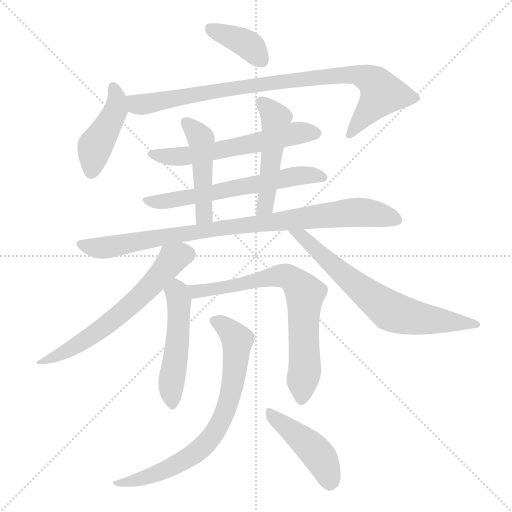
t = 0.00 s
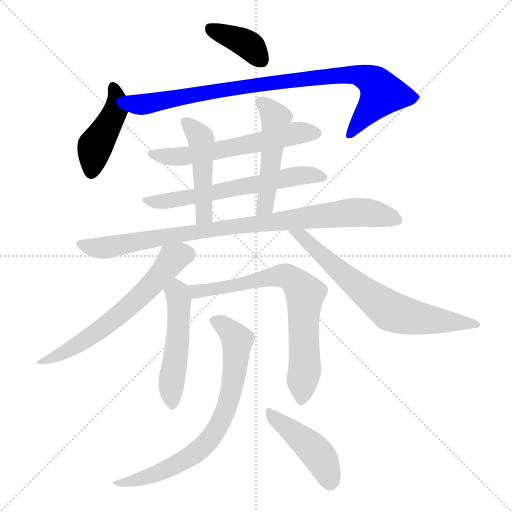
t = 2.08 s
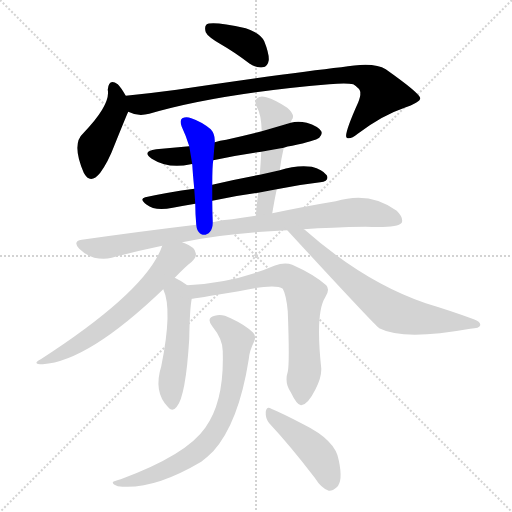
t = 4.15 s
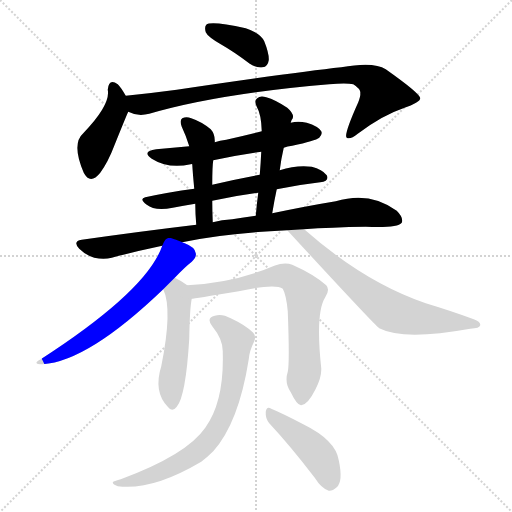
t = 6.23 s
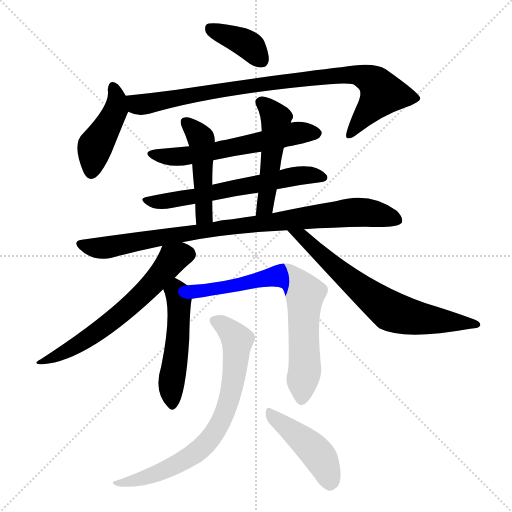
t = 8.31 s
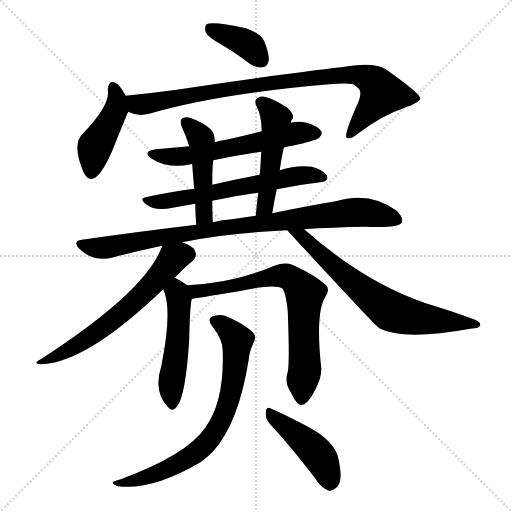
t = 10.38 s

The animated SVG that drew these frames (rendered in a browser with its animation timeline set to each time). Animation: 14 CSS @keyframes rules; one cycle of 10.38 s.

<svg version="1.1" viewBox="0 0 1024 1024" xmlns="http://www.w3.org/2000/svg">
  <g stroke="lightgray" stroke-dasharray="1,1" stroke-width="1" transform="scale(4, 4)">
    <line x1="0" y1="0" x2="256" y2="256"></line>
    <line x1="256" y1="0" x2="0" y2="256"></line>
    <line x1="128" y1="0" x2="128" y2="256"></line>
    <line x1="0" y1="128" x2="256" y2="128"></line>
  </g>
<g transform="scale(1, -1) translate(0, -900)">
   <style type="text/css">
    @keyframes keyframes0 {
      from {
       stroke: blue;
       stroke-dashoffset: 381;
       stroke-width: 128;
       }
       55% {
       animation-timing-function: step-end;
       stroke: blue;
       stroke-dashoffset: 0;
       stroke-width: 128;
       }
       to {
       stroke: black;
       stroke-width: 1024;
       }
       }
       #make-me-a-hanzi-animation-0 {
         animation: keyframes0 0.560059s both;
         animation-delay: 0.000000s;
         animation-timing-function: linear;
       }
    @keyframes keyframes1 {
      from {
       stroke: blue;
       stroke-dashoffset: 436;
       stroke-width: 128;
       }
       59% {
       animation-timing-function: step-end;
       stroke: blue;
       stroke-dashoffset: 0;
       stroke-width: 128;
       }
       to {
       stroke: black;
       stroke-width: 1024;
       }
       }
       #make-me-a-hanzi-animation-1 {
         animation: keyframes1 0.604818s both;
         animation-delay: 0.560059s;
         animation-timing-function: linear;
       }
    @keyframes keyframes2 {
      from {
       stroke: blue;
       stroke-dashoffset: 892;
       stroke-width: 128;
       }
       74% {
       animation-timing-function: step-end;
       stroke: blue;
       stroke-dashoffset: 0;
       stroke-width: 128;
       }
       to {
       stroke: black;
       stroke-width: 1024;
       }
       }
       #make-me-a-hanzi-animation-2 {
         animation: keyframes2 0.975911s both;
         animation-delay: 1.164876s;
         animation-timing-function: linear;
       }
    @keyframes keyframes3 {
      from {
       stroke: blue;
       stroke-dashoffset: 588;
       stroke-width: 128;
       }
       66% {
       animation-timing-function: step-end;
       stroke: blue;
       stroke-dashoffset: 0;
       stroke-width: 128;
       }
       to {
       stroke: black;
       stroke-width: 1024;
       }
       }
       #make-me-a-hanzi-animation-3 {
         animation: keyframes3 0.728516s both;
         animation-delay: 2.140788s;
         animation-timing-function: linear;
       }
    @keyframes keyframes4 {
      from {
       stroke: blue;
       stroke-dashoffset: 607;
       stroke-width: 128;
       }
       66% {
       animation-timing-function: step-end;
       stroke: blue;
       stroke-dashoffset: 0;
       stroke-width: 128;
       }
       to {
       stroke: black;
       stroke-width: 1024;
       }
       }
       #make-me-a-hanzi-animation-4 {
         animation: keyframes4 0.743978s both;
         animation-delay: 2.869303s;
         animation-timing-function: linear;
       }
    @keyframes keyframes5 {
      from {
       stroke: blue;
       stroke-dashoffset: 470;
       stroke-width: 128;
       }
       60% {
       animation-timing-function: step-end;
       stroke: blue;
       stroke-dashoffset: 0;
       stroke-width: 128;
       }
       to {
       stroke: black;
       stroke-width: 1024;
       }
       }
       #make-me-a-hanzi-animation-5 {
         animation: keyframes5 0.632487s both;
         animation-delay: 3.613281s;
         animation-timing-function: linear;
       }
    @keyframes keyframes6 {
      from {
       stroke: blue;
       stroke-dashoffset: 494;
       stroke-width: 128;
       }
       62% {
       animation-timing-function: step-end;
       stroke: blue;
       stroke-dashoffset: 0;
       stroke-width: 128;
       }
       to {
       stroke: black;
       stroke-width: 1024;
       }
       }
       #make-me-a-hanzi-animation-6 {
         animation: keyframes6 0.652018s both;
         animation-delay: 4.245768s;
         animation-timing-function: linear;
       }
    @keyframes keyframes7 {
      from {
       stroke: blue;
       stroke-dashoffset: 898;
       stroke-width: 128;
       }
       75% {
       animation-timing-function: step-end;
       stroke: blue;
       stroke-dashoffset: 0;
       stroke-width: 128;
       }
       to {
       stroke: black;
       stroke-width: 1024;
       }
       }
       #make-me-a-hanzi-animation-7 {
         animation: keyframes7 0.980794s both;
         animation-delay: 4.897786s;
         animation-timing-function: linear;
       }
    @keyframes keyframes8 {
      from {
       stroke: blue;
       stroke-dashoffset: 618;
       stroke-width: 128;
       }
       67% {
       animation-timing-function: step-end;
       stroke: blue;
       stroke-dashoffset: 0;
       stroke-width: 128;
       }
       to {
       stroke: black;
       stroke-width: 1024;
       }
       }
       #make-me-a-hanzi-animation-8 {
         animation: keyframes8 0.752930s both;
         animation-delay: 5.878581s;
         animation-timing-function: linear;
       }
    @keyframes keyframes9 {
      from {
       stroke: blue;
       stroke-dashoffset: 678;
       stroke-width: 128;
       }
       69% {
       animation-timing-function: step-end;
       stroke: blue;
       stroke-dashoffset: 0;
       stroke-width: 128;
       }
       to {
       stroke: black;
       stroke-width: 1024;
       }
       }
       #make-me-a-hanzi-animation-9 {
         animation: keyframes9 0.801758s both;
         animation-delay: 6.631510s;
         animation-timing-function: linear;
       }
    @keyframes keyframes10 {
      from {
       stroke: blue;
       stroke-dashoffset: 501;
       stroke-width: 128;
       }
       62% {
       animation-timing-function: step-end;
       stroke: blue;
       stroke-dashoffset: 0;
       stroke-width: 128;
       }
       to {
       stroke: black;
       stroke-width: 1024;
       }
       }
       #make-me-a-hanzi-animation-10 {
         animation: keyframes10 0.657715s both;
         animation-delay: 7.433268s;
         animation-timing-function: linear;
       }
    @keyframes keyframes11 {
      from {
       stroke: blue;
       stroke-dashoffset: 717;
       stroke-width: 128;
       }
       70% {
       animation-timing-function: step-end;
       stroke: blue;
       stroke-dashoffset: 0;
       stroke-width: 128;
       }
       to {
       stroke: black;
       stroke-width: 1024;
       }
       }
       #make-me-a-hanzi-animation-11 {
         animation: keyframes11 0.833496s both;
         animation-delay: 8.090983s;
         animation-timing-function: linear;
       }
    @keyframes keyframes12 {
      from {
       stroke: blue;
       stroke-dashoffset: 734;
       stroke-width: 128;
       }
       70% {
       animation-timing-function: step-end;
       stroke: blue;
       stroke-dashoffset: 0;
       stroke-width: 128;
       }
       to {
       stroke: black;
       stroke-width: 1024;
       }
       }
       #make-me-a-hanzi-animation-12 {
         animation: keyframes12 0.847331s both;
         animation-delay: 8.924479s;
         animation-timing-function: linear;
       }
    @keyframes keyframes13 {
      from {
       stroke: blue;
       stroke-dashoffset: 443;
       stroke-width: 128;
       }
       59% {
       animation-timing-function: step-end;
       stroke: blue;
       stroke-dashoffset: 0;
       stroke-width: 128;
       }
       to {
       stroke: black;
       stroke-width: 1024;
       }
       }
       #make-me-a-hanzi-animation-13 {
         animation: keyframes13 0.610514s both;
         animation-delay: 9.771810s;
         animation-timing-function: linear;
       }
</style>
<path d="M 441.5 811.5 Q 469.5 795.5 499.5 772.5 Q 512.5 763.5 525.5 765.5 Q 535.5 766.5 537.5 779.5 Q 538.5 792.5 528.5 817.5 Q 521.5 833.5 491.5 843.5 Q 422.5 858.5 412.5 850.5 Q 408.5 846.5 411.5 835.5 Q 415.5 826.5 441.5 811.5 Z" fill="lightgray"></path> 
<path d="M 251.5 708.5 Q 242.5 724.5 235.5 731.5 Q 217.5 744.5 215.5 720.5 Q 221.5 690.5 166.5 633.5 Q 142.5 612.5 167.5 554.5 Q 180.5 529.5 200.5 554.5 Q 216.5 576.5 228.5 608.5 Q 255.5 675.5 256.5 676.5 C 262.5 689.5 262.5 689.5 251.5 708.5 Z" fill="lightgray"></path> 
<path d="M 256.5 676.5 Q 275.5 666.5 298.5 672.5 Q 434.5 712.5 658.5 731.5 Q 692.5 734.5 706.5 731.5 Q 722.5 721.5 720.5 712.5 Q 721.5 708.5 716.5 695.5 Q 686.5 628.5 693.5 624.5 Q 700.5 620.5 715.5 632.5 Q 764.5 669.5 806.5 683.5 Q 840.5 695.5 840.5 703.5 Q 839.5 713.5 771.5 761.5 Q 747.5 777.5 682.5 765.5 Q 589.5 755.5 353.5 720.5 Q 301.5 713.5 251.5 708.5 C 221.5 705.5 227.5 685.5 256.5 676.5 Z" fill="lightgray"></path> 
<path d="M 567.5 604.5 Q 574.5 607.5 584.5 608.5 Q 630.5 618.5 638.5 624.5 Q 645.5 631.5 642.5 637.5 Q 636.5 647.5 613.5 654.5 Q 595.5 658.5 581.5 654.5 L 523.5 637.5 Q 487.5 628.5 452.5 620.5 Q 439.5 619.5 429.5 615.5 L 378.5 607.5 Q 345.5 604.5 312.5 601.5 Q 282.5 597.5 303.5 582.5 Q 336.5 561.5 381.5 571.5 Q 382.5 572.5 384.5 571.5 L 426.5 579.5 Q 472.5 589.5 522.5 596.5 L 567.5 604.5 Z" fill="lightgray"></path> 
<path d="M 553.5 521.5 Q 596.5 530.5 640.5 535.5 Q 659.5 538.5 653.5 549.5 Q 644.5 561.5 623.5 566.5 Q 593.5 570.5 559.5 559.5 L 519.5 550.5 Q 470.5 541.5 424.5 530.5 L 388.5 522.5 Q 336.5 515.5 290.5 505.5 Q 277.5 502.5 293.5 490.5 Q 309.5 477.5 345.5 484.5 Q 366.5 488.5 390.5 492.5 L 424.5 498.5 Q 470.5 508.5 516.5 514.5 L 553.5 521.5 Z" fill="lightgray"></path> 
<path d="M 429.5 615.5 Q 430.5 631.5 421.5 641.5 Q 403.5 656.5 382.5 663.5 Q 372.5 667.5 364.5 663.5 Q 358.5 659.5 363.5 646.5 Q 372.5 627.5 378.5 607.5 L 384.5 571.5 Q 385.5 553.5 388.5 522.5 L 390.5 492.5 Q 390.5 473.5 392.5 450.5 C 394.5 420.5 426.5 425.5 425.5 455.5 Q 424.5 479.5 424.5 498.5 L 424.5 530.5 Q 424.5 567.5 426.5 579.5 L 429.5 615.5 Z" fill="lightgray"></path> 
<path d="M 544.5 473.5 Q 548.5 498.5 553.5 521.5 L 559.5 559.5 Q 562.5 583.5 567.5 604.5 L 581.5 654.5 Q 582.5 660.5 585.5 663.5 Q 588.5 672.5 574.5 684.5 Q 550.5 700.5 532.5 705.5 Q 520.5 709.5 514.5 703.5 Q 507.5 699.5 513.5 686.5 Q 522.5 671.5 523.5 637.5 L 522.5 596.5 Q 521.5 574.5 519.5 550.5 L 516.5 514.5 Q 513.5 492.5 511.5 468.5 C 508.5 438.5 539.5 443.5 544.5 473.5 Z" fill="lightgray"></path> 
<path d="M 364.5 415.5 Q 445.5 433.5 574.5 439.5 L 607.5 441.5 Q 662.5 445.5 731.5 446.5 Q 794.5 443.5 803.5 454.5 Q 807.5 464.5 793.5 478.5 Q 739.5 518.5 671.5 497.5 Q 616.5 488.5 544.5 473.5 L 511.5 468.5 Q 486.5 465.5 464.5 461.5 Q 443.5 460.5 425.5 455.5 L 392.5 450.5 Q 283.5 437.5 163.5 420.5 Q 144.5 417.5 158.5 402.5 Q 171.5 389.5 188.5 384.5 Q 207.5 380.5 223.5 384.5 Q 271.5 397.5 324.5 408.5 L 364.5 415.5 Z" fill="lightgray"></path> 
<path d="M 349.5 344.5 Q 370.5 366.5 383.5 376.5 Q 393.5 386.5 391.5 393.5 Q 390.5 405.5 369.5 413.5 Q 366.5 414.5 364.5 415.5 C 336.5 427.5 332.5 428.5 324.5 408.5 Q 293.5 318.5 81.5 181.5 Q 62.5 171.5 85.5 171.5 Q 176.5 177.5 326.5 321.5 L 349.5 344.5 Z" fill="lightgray"></path> 
<path d="M 574.5 439.5 Q 748.5 250.5 758.5 243.5 Q 806.5 218.5 940.5 242.5 Q 959.5 243.5 960.5 249.5 Q 961.5 256.5 947.5 261.5 Q 904.5 277.5 851.5 293.5 Q 728.5 335.5 609.5 440.5 Q 608.5 441.5 607.5 441.5 C 584.5 460.5 554.5 461.5 574.5 439.5 Z" fill="lightgray"></path> 
<path d="M 374.5 329.5 Q 362.5 338.5 349.5 344.5 C 322.5 357.5 315.5 349.5 326.5 321.5 Q 345.5 281.5 322.5 167.5 Q 306.5 116.5 335.5 86.5 Q 344.5 74.5 353.5 86.5 Q 371.5 107.5 378.5 222.5 Q 379.5 283.5 383.5 302.5 C 386.5 321.5 386.5 321.5 374.5 329.5 Z" fill="lightgray"></path> 
<path d="M 575.5 156.5 Q 568.5 134.5 581.5 115.5 Q 594.5 88.5 602.5 89.5 Q 615.5 90.5 630.5 120.5 Q 643.5 144.5 642.5 163.5 Q 630.5 274.5 650.5 305.5 Q 660.5 320.5 652.5 329.5 Q 627.5 351.5 584.5 370.5 Q 569.5 376.5 548.5 368.5 Q 469.5 334.5 374.5 329.5 C 344.5 327.5 353.5 298.5 383.5 302.5 Q 386.5 302.5 477.5 317.5 Q 550.5 333.5 565.5 322.5 Q 572.5 310.5 575.5 277.5 Q 579.5 175.5 575.5 156.5 Z" fill="lightgray"></path> 
<path d="M 445.5 195.5 Q 448.5 96.5 410.5 44.5 Q 373.5 -9.5 241.5 -58.5 Q 229.5 -61.5 226.5 -63.5 Q 222.5 -67.5 235.5 -72.5 Q 304.5 -81.5 402.5 -23.5 Q 415.5 -13.5 426.5 -2.5 Q 477.5 54.5 497.5 181.5 Q 498.5 197.5 508.5 217.5 Q 512.5 227.5 506.5 234.5 Q 491.5 249.5 461.5 263.5 Q 443.5 273.5 429.5 268.5 Q 411.5 264.5 424.5 247.5 Q 446.5 220.5 445.5 195.5 Z" fill="lightgray"></path> 
<path d="M 538.5 53.5 Q 580.5 8.5 629.5 -55.5 Q 642.5 -76.5 657.5 -81.5 Q 664.5 -82.5 673.5 -74.5 Q 686.5 -62.5 677.5 -20.5 Q 671.5 19.5 606.5 51.5 Q 564.5 73.5 542.5 82.5 Q 533.5 88.5 531.5 76.5 Q 530.5 63.5 538.5 53.5 Z" fill="lightgray"></path> 
      <clipPath id="make-me-a-hanzi-clip-0">
      <path d="M 441.5 811.5 Q 469.5 795.5 499.5 772.5 Q 512.5 763.5 525.5 765.5 Q 535.5 766.5 537.5 779.5 Q 538.5 792.5 528.5 817.5 Q 521.5 833.5 491.5 843.5 Q 422.5 858.5 412.5 850.5 Q 408.5 846.5 411.5 835.5 Q 415.5 826.5 441.5 811.5 Z" fill="lightgray"></path>
      </clipPath>
      <path clip-path="url(#make-me-a-hanzi-clip-0)" d="M 418.5 842.5 L 489.5 814.5 L 523.5 779.5 " fill="none" id="make-me-a-hanzi-animation-0" stroke-dasharray="253 506" stroke-linecap="round"></path>

      <clipPath id="make-me-a-hanzi-clip-1">
      <path d="M 251.5 708.5 Q 242.5 724.5 235.5 731.5 Q 217.5 744.5 215.5 720.5 Q 221.5 690.5 166.5 633.5 Q 142.5 612.5 167.5 554.5 Q 180.5 529.5 200.5 554.5 Q 216.5 576.5 228.5 608.5 Q 255.5 675.5 256.5 676.5 C 262.5 689.5 262.5 689.5 251.5 708.5 Z" fill="lightgray"></path>
      </clipPath>
      <path clip-path="url(#make-me-a-hanzi-clip-1)" d="M 226.5 724.5 L 233.5 706.5 L 231.5 678.5 L 190.5 607.5 L 182.5 557.5 " fill="none" id="make-me-a-hanzi-animation-1" stroke-dasharray="308 616" stroke-linecap="round"></path>

      <clipPath id="make-me-a-hanzi-clip-2">
      <path d="M 256.5 676.5 Q 275.5 666.5 298.5 672.5 Q 434.5 712.5 658.5 731.5 Q 692.5 734.5 706.5 731.5 Q 722.5 721.5 720.5 712.5 Q 721.5 708.5 716.5 695.5 Q 686.5 628.5 693.5 624.5 Q 700.5 620.5 715.5 632.5 Q 764.5 669.5 806.5 683.5 Q 840.5 695.5 840.5 703.5 Q 839.5 713.5 771.5 761.5 Q 747.5 777.5 682.5 765.5 Q 589.5 755.5 353.5 720.5 Q 301.5 713.5 251.5 708.5 C 221.5 705.5 227.5 685.5 256.5 676.5 Z" fill="lightgray"></path>
      </clipPath>
      <path clip-path="url(#make-me-a-hanzi-clip-2)" d="M 259.5 704.5 L 278.5 690.5 L 429.5 719.5 L 713.5 750.5 L 748.5 735.5 L 764.5 713.5 L 698.5 628.5 " fill="none" id="make-me-a-hanzi-animation-2" stroke-dasharray="764 1528" stroke-linecap="round"></path>

      <clipPath id="make-me-a-hanzi-clip-3">
      <path d="M 567.5 604.5 Q 574.5 607.5 584.5 608.5 Q 630.5 618.5 638.5 624.5 Q 645.5 631.5 642.5 637.5 Q 636.5 647.5 613.5 654.5 Q 595.5 658.5 581.5 654.5 L 523.5 637.5 Q 487.5 628.5 452.5 620.5 Q 439.5 619.5 429.5 615.5 L 378.5 607.5 Q 345.5 604.5 312.5 601.5 Q 282.5 597.5 303.5 582.5 Q 336.5 561.5 381.5 571.5 Q 382.5 572.5 384.5 571.5 L 426.5 579.5 Q 472.5 589.5 522.5 596.5 L 567.5 604.5 Z" fill="lightgray"></path>
      </clipPath>
      <path clip-path="url(#make-me-a-hanzi-clip-3)" d="M 305.5 593.5 L 328.5 586.5 L 370.5 587.5 L 596.5 634.5 L 631.5 633.5 " fill="none" id="make-me-a-hanzi-animation-3" stroke-dasharray="460 920" stroke-linecap="round"></path>

      <clipPath id="make-me-a-hanzi-clip-4">
      <path d="M 553.5 521.5 Q 596.5 530.5 640.5 535.5 Q 659.5 538.5 653.5 549.5 Q 644.5 561.5 623.5 566.5 Q 593.5 570.5 559.5 559.5 L 519.5 550.5 Q 470.5 541.5 424.5 530.5 L 388.5 522.5 Q 336.5 515.5 290.5 505.5 Q 277.5 502.5 293.5 490.5 Q 309.5 477.5 345.5 484.5 Q 366.5 488.5 390.5 492.5 L 424.5 498.5 Q 470.5 508.5 516.5 514.5 L 553.5 521.5 Z" fill="lightgray"></path>
      </clipPath>
      <path clip-path="url(#make-me-a-hanzi-clip-4)" d="M 298.5 499.5 L 335.5 497.5 L 594.5 548.5 L 644.5 545.5 " fill="none" id="make-me-a-hanzi-animation-4" stroke-dasharray="479 958" stroke-linecap="round"></path>

      <clipPath id="make-me-a-hanzi-clip-5">
      <path d="M 429.5 615.5 Q 430.5 631.5 421.5 641.5 Q 403.5 656.5 382.5 663.5 Q 372.5 667.5 364.5 663.5 Q 358.5 659.5 363.5 646.5 Q 372.5 627.5 378.5 607.5 L 384.5 571.5 Q 385.5 553.5 388.5 522.5 L 390.5 492.5 Q 390.5 473.5 392.5 450.5 C 394.5 420.5 426.5 425.5 425.5 455.5 Q 424.5 479.5 424.5 498.5 L 424.5 530.5 Q 424.5 567.5 426.5 579.5 L 429.5 615.5 Z" fill="lightgray"></path>
      </clipPath>
      <path clip-path="url(#make-me-a-hanzi-clip-5)" d="M 370.5 656.5 L 402.5 620.5 L 408.5 477.5 L 396.5 458.5 " fill="none" id="make-me-a-hanzi-animation-5" stroke-dasharray="342 684" stroke-linecap="round"></path>

      <clipPath id="make-me-a-hanzi-clip-6">
      <path d="M 544.5 473.5 Q 548.5 498.5 553.5 521.5 L 559.5 559.5 Q 562.5 583.5 567.5 604.5 L 581.5 654.5 Q 582.5 660.5 585.5 663.5 Q 588.5 672.5 574.5 684.5 Q 550.5 700.5 532.5 705.5 Q 520.5 709.5 514.5 703.5 Q 507.5 699.5 513.5 686.5 Q 522.5 671.5 523.5 637.5 L 522.5 596.5 Q 521.5 574.5 519.5 550.5 L 516.5 514.5 Q 513.5 492.5 511.5 468.5 C 508.5 438.5 539.5 443.5 544.5 473.5 Z" fill="lightgray"></path>
      </clipPath>
      <path clip-path="url(#make-me-a-hanzi-clip-6)" d="M 522.5 694.5 L 542.5 677.5 L 551.5 656.5 L 531.5 494.5 L 526.5 482.5 L 515.5 476.5 " fill="none" id="make-me-a-hanzi-animation-6" stroke-dasharray="366 732" stroke-linecap="round"></path>

      <clipPath id="make-me-a-hanzi-clip-7">
      <path d="M 364.5 415.5 Q 445.5 433.5 574.5 439.5 L 607.5 441.5 Q 662.5 445.5 731.5 446.5 Q 794.5 443.5 803.5 454.5 Q 807.5 464.5 793.5 478.5 Q 739.5 518.5 671.5 497.5 Q 616.5 488.5 544.5 473.5 L 511.5 468.5 Q 486.5 465.5 464.5 461.5 Q 443.5 460.5 425.5 455.5 L 392.5 450.5 Q 283.5 437.5 163.5 420.5 Q 144.5 417.5 158.5 402.5 Q 171.5 389.5 188.5 384.5 Q 207.5 380.5 223.5 384.5 Q 271.5 397.5 324.5 408.5 L 364.5 415.5 Z" fill="lightgray"></path>
      </clipPath>
      <path clip-path="url(#make-me-a-hanzi-clip-7)" d="M 161.5 411.5 L 206.5 404.5 L 458.5 446.5 L 700.5 475.5 L 749.5 472.5 L 795.5 459.5 " fill="none" id="make-me-a-hanzi-animation-7" stroke-dasharray="770 1540" stroke-linecap="round"></path>

      <clipPath id="make-me-a-hanzi-clip-8">
      <path d="M 349.5 344.5 Q 370.5 366.5 383.5 376.5 Q 393.5 386.5 391.5 393.5 Q 390.5 405.5 369.5 413.5 Q 366.5 414.5 364.5 415.5 C 336.5 427.5 332.5 428.5 324.5 408.5 Q 293.5 318.5 81.5 181.5 Q 62.5 171.5 85.5 171.5 Q 176.5 177.5 326.5 321.5 L 349.5 344.5 Z" fill="lightgray"></path>
      </clipPath>
      <path clip-path="url(#make-me-a-hanzi-clip-8)" d="M 375.5 391.5 L 345.5 382.5 L 303.5 329.5 L 201.5 240.5 L 129.5 195.5 L 89.5 179.5 " fill="none" id="make-me-a-hanzi-animation-8" stroke-dasharray="490 980" stroke-linecap="round"></path>

      <clipPath id="make-me-a-hanzi-clip-9">
      <path d="M 574.5 439.5 Q 748.5 250.5 758.5 243.5 Q 806.5 218.5 940.5 242.5 Q 959.5 243.5 960.5 249.5 Q 961.5 256.5 947.5 261.5 Q 904.5 277.5 851.5 293.5 Q 728.5 335.5 609.5 440.5 Q 608.5 441.5 607.5 441.5 C 584.5 460.5 554.5 461.5 574.5 439.5 Z" fill="lightgray"></path>
      </clipPath>
      <path clip-path="url(#make-me-a-hanzi-clip-9)" d="M 591.5 429.5 L 607.5 425.5 L 611.5 415.5 L 650.5 380.5 L 781.5 277.5 L 835.5 263.5 L 954.5 250.5 " fill="none" id="make-me-a-hanzi-animation-9" stroke-dasharray="550 1100" stroke-linecap="round"></path>

      <clipPath id="make-me-a-hanzi-clip-10">
      <path d="M 374.5 329.5 Q 362.5 338.5 349.5 344.5 C 322.5 357.5 315.5 349.5 326.5 321.5 Q 345.5 281.5 322.5 167.5 Q 306.5 116.5 335.5 86.5 Q 344.5 74.5 353.5 86.5 Q 371.5 107.5 378.5 222.5 Q 379.5 283.5 383.5 302.5 C 386.5 321.5 386.5 321.5 374.5 329.5 Z" fill="lightgray"></path>
      </clipPath>
      <path clip-path="url(#make-me-a-hanzi-clip-10)" d="M 352.5 334.5 L 358.5 280.5 L 355.5 211.5 L 342.5 130.5 L 344.5 90.5 " fill="none" id="make-me-a-hanzi-animation-10" stroke-dasharray="373 746" stroke-linecap="round"></path>

      <clipPath id="make-me-a-hanzi-clip-11">
      <path d="M 575.5 156.5 Q 568.5 134.5 581.5 115.5 Q 594.5 88.5 602.5 89.5 Q 615.5 90.5 630.5 120.5 Q 643.5 144.5 642.5 163.5 Q 630.5 274.5 650.5 305.5 Q 660.5 320.5 652.5 329.5 Q 627.5 351.5 584.5 370.5 Q 569.5 376.5 548.5 368.5 Q 469.5 334.5 374.5 329.5 C 344.5 327.5 353.5 298.5 383.5 302.5 Q 386.5 302.5 477.5 317.5 Q 550.5 333.5 565.5 322.5 Q 572.5 310.5 575.5 277.5 Q 579.5 175.5 575.5 156.5 Z" fill="lightgray"></path>
      </clipPath>
      <path clip-path="url(#make-me-a-hanzi-clip-11)" d="M 382.5 324.5 L 392.5 317.5 L 436.5 320.5 L 561.5 348.5 L 582.5 343.5 L 596.5 329.5 L 609.5 312.5 L 610.5 172.5 L 603.5 99.5 " fill="none" id="make-me-a-hanzi-animation-11" stroke-dasharray="589 1178" stroke-linecap="round"></path>

      <clipPath id="make-me-a-hanzi-clip-12">
      <path d="M 445.5 195.5 Q 448.5 96.5 410.5 44.5 Q 373.5 -9.5 241.5 -58.5 Q 229.5 -61.5 226.5 -63.5 Q 222.5 -67.5 235.5 -72.5 Q 304.5 -81.5 402.5 -23.5 Q 415.5 -13.5 426.5 -2.5 Q 477.5 54.5 497.5 181.5 Q 498.5 197.5 508.5 217.5 Q 512.5 227.5 506.5 234.5 Q 491.5 249.5 461.5 263.5 Q 443.5 273.5 429.5 268.5 Q 411.5 264.5 424.5 247.5 Q 446.5 220.5 445.5 195.5 Z" fill="lightgray"></path>
      </clipPath>
      <path clip-path="url(#make-me-a-hanzi-clip-12)" d="M 429.5 257.5 L 448.5 248.5 L 474.5 219.5 L 464.5 123.5 L 451.5 79.5 L 428.5 32.5 L 384.5 -11.5 L 351.5 -30.5 L 267.5 -62.5 L 242.5 -67.5 L 235.5 -63.5 " fill="none" id="make-me-a-hanzi-animation-12" stroke-dasharray="606 1212" stroke-linecap="round"></path>

      <clipPath id="make-me-a-hanzi-clip-13">
      <path d="M 538.5 53.5 Q 580.5 8.5 629.5 -55.5 Q 642.5 -76.5 657.5 -81.5 Q 664.5 -82.5 673.5 -74.5 Q 686.5 -62.5 677.5 -20.5 Q 671.5 19.5 606.5 51.5 Q 564.5 73.5 542.5 82.5 Q 533.5 88.5 531.5 76.5 Q 530.5 63.5 538.5 53.5 Z" fill="lightgray"></path>
      </clipPath>
      <path clip-path="url(#make-me-a-hanzi-clip-13)" d="M 541.5 71.5 L 633.5 -5.5 L 651.5 -34.5 L 658.5 -66.5 " fill="none" id="make-me-a-hanzi-animation-13" stroke-dasharray="315 630" stroke-linecap="round"></path>

</g>
</svg>
